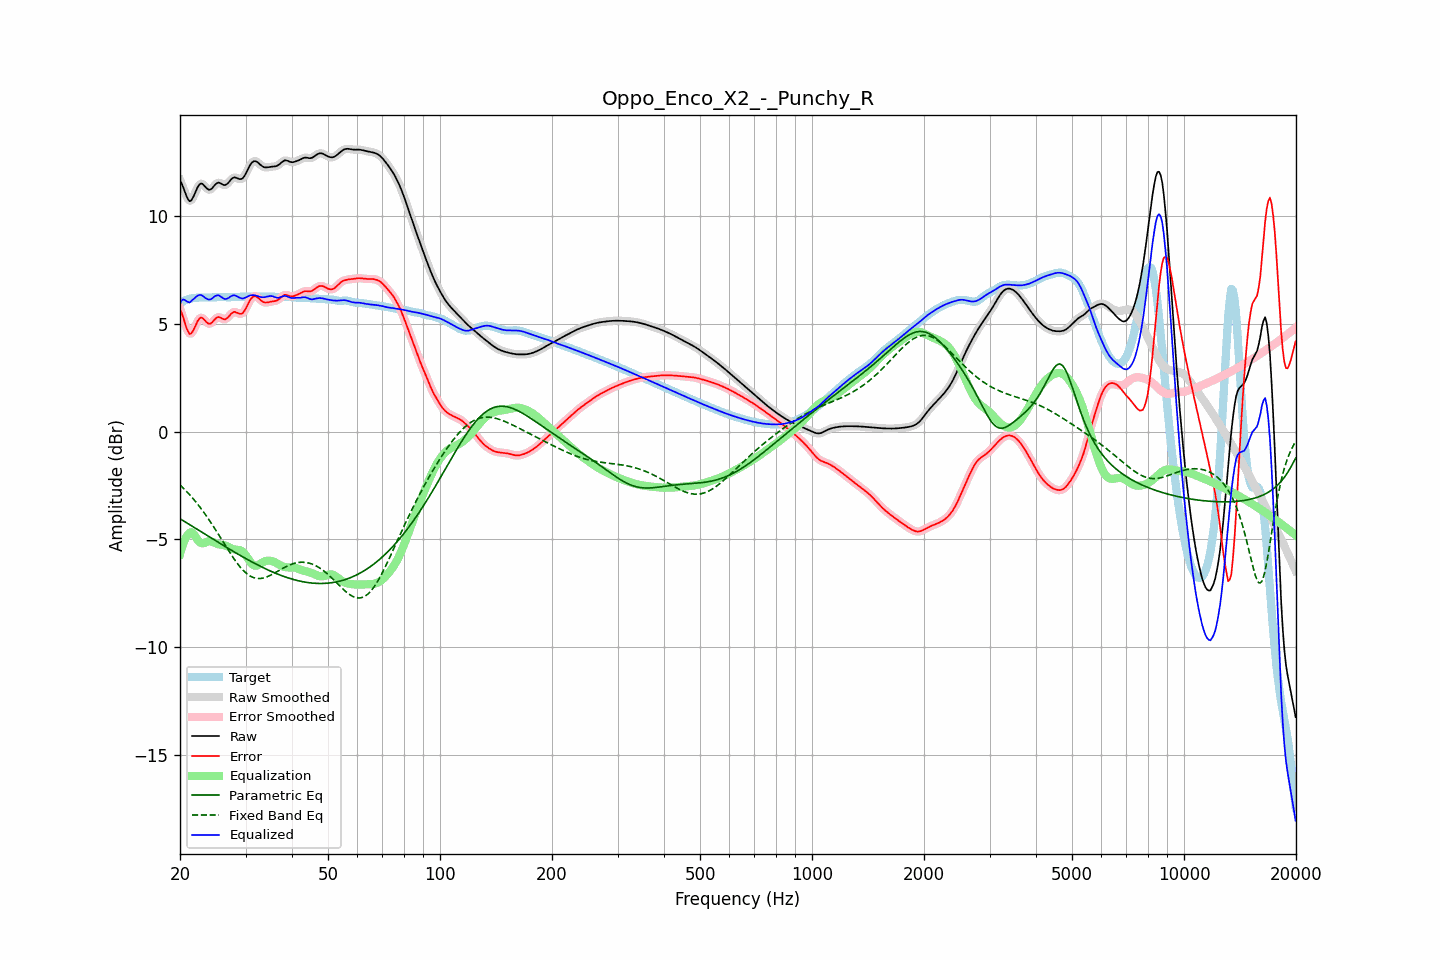

The file beside this chart, header and first rows:
frequency, raw, error, smoothed, error_smoothed, equalization, parametric_eq, fixed_band_eq, equalized_raw, equalized_smoothed, target
20.00, 11.65, 5.70, 11.68, 5.72, -5.69, -4.05, -2.48, 5.96, 5.99, 5.96
20.20, 11.51, 5.51, 11.49, 5.49, -5.43, -4.09, -2.55, 6.08, 6.06, 6.00
20.40, 11.34, 5.30, 11.30, 5.26, -5.21, -4.14, -2.62, 6.13, 6.10, 6.04
20.61, 11.13, 5.05, 11.13, 5.05, -5.03, -4.18, -2.70, 6.11, 6.10, 6.08
20.81, 10.93, 4.82, 10.93, 4.82, -4.88, -4.23, -2.77, 6.05, 6.05, 6.11
21.02, 10.78, 4.64, 10.78, 4.64, -4.77, -4.28, -2.85, 6.01, 6.01, 6.14
21.23, 10.69, 4.53, 10.71, 4.55, -4.70, -4.32, -2.93, 5.99, 6.01, 6.16
21.44, 10.72, 4.54, 10.73, 4.56, -4.67, -4.37, -3.02, 6.05, 6.06, 6.18
21.66, 10.85, 4.66, 10.84, 4.65, -4.73, -4.41, -3.10, 6.12, 6.11, 6.19
21.87, 11.00, 4.80, 11.00, 4.80, -4.82, -4.46, -3.19, 6.18, 6.19, 6.20
22.09, 11.18, 4.97, 11.18, 4.97, -4.92, -4.51, -3.28, 6.25, 6.25, 6.21
22.31, 11.34, 5.13, 11.34, 5.12, -5.03, -4.55, -3.37, 6.31, 6.30, 6.21
22.54, 11.46, 5.24, 11.45, 5.23, -5.12, -4.60, -3.47, 6.33, 6.33, 6.22
22.76, 11.51, 5.29, 11.50, 5.28, -5.17, -4.64, -3.57, 6.33, 6.33, 6.22
22.99, 11.49, 5.27, 11.48, 5.26, -5.19, -4.69, -3.67, 6.30, 6.29, 6.22
23.22, 11.42, 5.20, 11.42, 5.20, -5.18, -4.74, -3.77, 6.24, 6.24, 6.22
23.45, 11.33, 5.11, 11.34, 5.11, -5.15, -4.78, -3.87, 6.19, 6.19, 6.22
23.69, 11.26, 5.04, 11.26, 5.04, -5.12, -4.83, -3.98, 6.14, 6.15, 6.22
23.92, 11.22, 5.00, 11.22, 5.00, -5.10, -4.88, -4.09, 6.12, 6.13, 6.22
24.16, 11.23, 5.01, 11.24, 5.02, -5.10, -4.92, -4.20, 6.13, 6.14, 6.22
24.40, 11.29, 5.07, 11.30, 5.07, -5.11, -4.97, -4.31, 6.18, 6.18, 6.22
24.65, 11.38, 5.15, 11.38, 5.15, -5.14, -5.01, -4.43, 6.24, 6.24, 6.23
24.89, 11.47, 5.24, 11.46, 5.23, -5.18, -5.06, -4.55, 6.29, 6.29, 6.23
25.14, 11.52, 5.29, 11.52, 5.29, -5.21, -5.11, -4.66, 6.31, 6.31, 6.24
25.39, 11.56, 5.32, 11.54, 5.31, -5.23, -5.15, -4.78, 6.32, 6.31, 6.24
25.65, 11.53, 5.29, 11.53, 5.29, -5.25, -5.20, -4.90, 6.28, 6.28, 6.24
25.91, 11.49, 5.25, 11.49, 5.25, -5.26, -5.24, -5.02, 6.23, 6.23, 6.24
26.16, 11.44, 5.21, 11.45, 5.22, -5.27, -5.29, -5.14, 6.18, 6.18, 6.23
26.43, 11.43, 5.21, 11.44, 5.21, -5.29, -5.33, -5.26, 6.15, 6.16, 6.23
26.69, 11.47, 5.24, 11.47, 5.24, -5.31, -5.38, -5.38, 6.16, 6.16, 6.23
26.96, 11.53, 5.31, 11.54, 5.31, -5.35, -5.42, -5.50, 6.19, 6.19, 6.23
27.23, 11.63, 5.40, 11.63, 5.40, -5.39, -5.47, -5.62, 6.24, 6.24, 6.23
27.50, 11.71, 5.48, 11.71, 5.48, -5.42, -5.51, -5.73, 6.29, 6.28, 6.23
27.77, 11.77, 5.53, 11.77, 5.53, -5.45, -5.56, -5.84, 6.32, 6.31, 6.24
28.05, 11.80, 5.55, 11.79, 5.54, -5.48, -5.60, -5.95, 6.32, 6.31, 6.24
28.33, 11.77, 5.53, 11.77, 5.53, -5.49, -5.64, -6.06, 6.29, 6.29, 6.25
28.62, 11.75, 5.50, 11.75, 5.49, -5.49, -5.69, -6.16, 6.25, 6.25, 6.25
28.90, 11.71, 5.46, 11.72, 5.46, -5.50, -5.73, -6.25, 6.21, 6.21, 6.25
29.19, 11.72, 5.46, 11.72, 5.46, -5.53, -5.77, -6.34, 6.19, 6.19, 6.26
29.48, 11.75, 5.49, 11.76, 5.50, -5.58, -5.82, -6.42, 6.17, 6.18, 6.26
29.78, 11.85, 5.59, 11.85, 5.59, -5.65, -5.86, -6.50, 6.20, 6.20, 6.26
30.08, 11.97, 5.71, 11.98, 5.72, -5.75, -5.90, -6.56, 6.22, 6.22, 6.26
30.38, 12.13, 5.86, 12.13, 5.87, -5.87, -5.94, -6.63, 6.26, 6.26, 6.26
30.68, 12.28, 6.02, 12.28, 6.01, -5.98, -5.98, -6.68, 6.30, 6.29, 6.27
30.99, 12.41, 6.14, 12.41, 6.14, -6.09, -6.02, -6.72, 6.32, 6.32, 6.27
31.30, 12.50, 6.23, 12.50, 6.23, -6.17, -6.06, -6.76, 6.33, 6.33, 6.27
31.61, 12.54, 6.27, 12.54, 6.27, -6.22, -6.10, -6.79, 6.33, 6.33, 6.27
31.93, 12.55, 6.28, 12.54, 6.27, -6.23, -6.14, -6.81, 6.32, 6.31, 6.27
32.24, 12.51, 6.24, 12.51, 6.24, -6.22, -6.18, -6.82, 6.29, 6.29, 6.27
32.57, 12.45, 6.18, 12.45, 6.18, -6.18, -6.22, -6.82, 6.27, 6.27, 6.27
32.89, 12.38, 6.11, 12.38, 6.11, -6.14, -6.26, -6.82, 6.24, 6.24, 6.27
33.22, 12.32, 6.05, 12.32, 6.05, -6.09, -6.29, -6.81, 6.23, 6.23, 6.27
33.55, 12.27, 6.00, 12.28, 6.01, -6.05, -6.33, -6.80, 6.23, 6.23, 6.27
33.89, 12.26, 5.99, 12.26, 5.99, -6.02, -6.36, -6.77, 6.24, 6.24, 6.27
34.23, 12.26, 5.99, 12.26, 5.99, -6.00, -6.40, -6.75, 6.26, 6.26, 6.27
34.57, 12.27, 6.00, 12.27, 6.00, -5.99, -6.43, -6.72, 6.28, 6.28, 6.27
34.92, 12.28, 6.02, 12.28, 6.02, -6.00, -6.47, -6.68, 6.29, 6.29, 6.27
35.27, 12.29, 6.03, 12.29, 6.03, -6.01, -6.50, -6.64, 6.28, 6.28, 6.26
35.62, 12.30, 6.04, 12.30, 6.04, -6.03, -6.53, -6.60, 6.27, 6.26, 6.26
35.97, 12.30, 6.05, 12.31, 6.05, -6.07, -6.56, -6.56, 6.24, 6.24, 6.25
... 635 more rows
